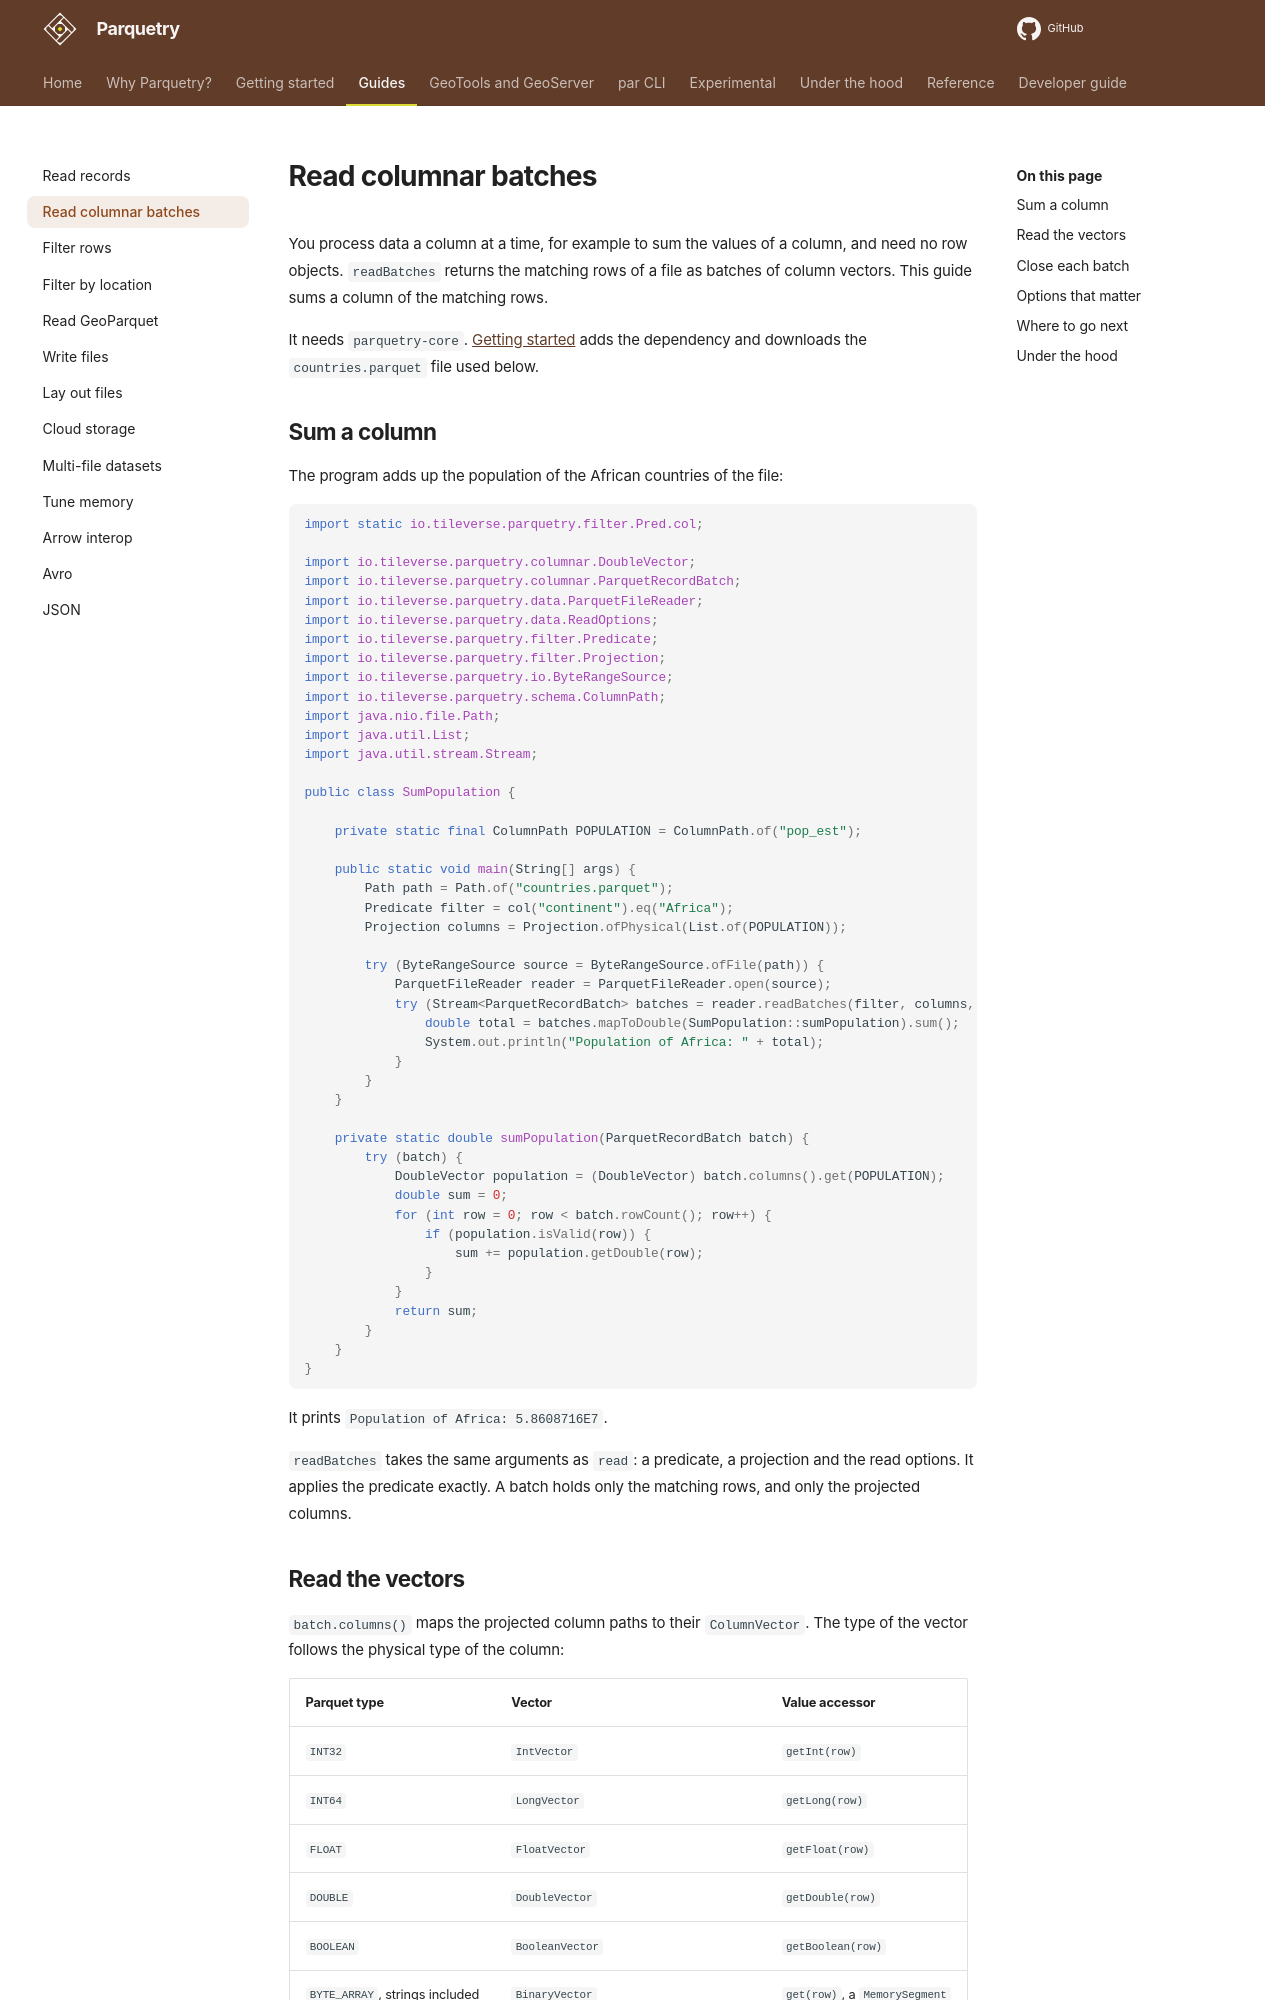

repository: tileverse-io/parquetry · page: guides/read-batches/index.html · generator: mkdocs

# Read columnar batches

You process data a column at a time, for example to sum the values of a column, and need no row objects. `readBatches` returns the matching rows of a file as batches of column vectors. This guide sums a column of the matching rows.

It needs `parquetry-core`. [Getting started](../getting-started.md) adds the dependency and downloads the `countries.parquet` file used below.

## Sum a column

The program adds up the population of the African countries of the file:

```java
import static io.tileverse.parquetry.filter.Pred.col;

import io.tileverse.parquetry.columnar.DoubleVector;
import io.tileverse.parquetry.columnar.ParquetRecordBatch;
import io.tileverse.parquetry.data.ParquetFileReader;
import io.tileverse.parquetry.data.ReadOptions;
import io.tileverse.parquetry.filter.Predicate;
import io.tileverse.parquetry.filter.Projection;
import io.tileverse.parquetry.io.ByteRangeSource;
import io.tileverse.parquetry.schema.ColumnPath;
import java.nio.file.Path;
import java.util.List;
import java.util.stream.Stream;

public class SumPopulation {

    private static final ColumnPath POPULATION = ColumnPath.of("pop_est");

    public static void main(String[] args) {
        Path path = Path.of("countries.parquet");
        Predicate filter = col("continent").eq("Africa");
        Projection columns = Projection.ofPhysical(List.of(POPULATION));

        try (ByteRangeSource source = ByteRangeSource.ofFile(path)) {
            ParquetFileReader reader = ParquetFileReader.open(source);
            try (Stream<ParquetRecordBatch> batches = reader.readBatches(filter, columns, ReadOptions.DEFAULTS)) {
                double total = batches.mapToDouble(SumPopulation::sumPopulation).sum();
                System.out.println("Population of Africa: " + total);
            }
        }
    }

    private static double sumPopulation(ParquetRecordBatch batch) {
        try (batch) {
            DoubleVector population = (DoubleVector) batch.columns().get(POPULATION);
            double sum = 0;
            for (int row = 0; row < batch.rowCount(); row++) {
                if (population.isValid(row)) {
                    sum += population.getDouble(row);
                }
            }
            return sum;
        }
    }
}
```

It prints `Population of Africa: 5.8608716E7`.

`readBatches` takes the same arguments as `read`: a predicate, a projection and the read options. It applies the predicate exactly. A batch holds only the matching rows, and only the projected columns.
